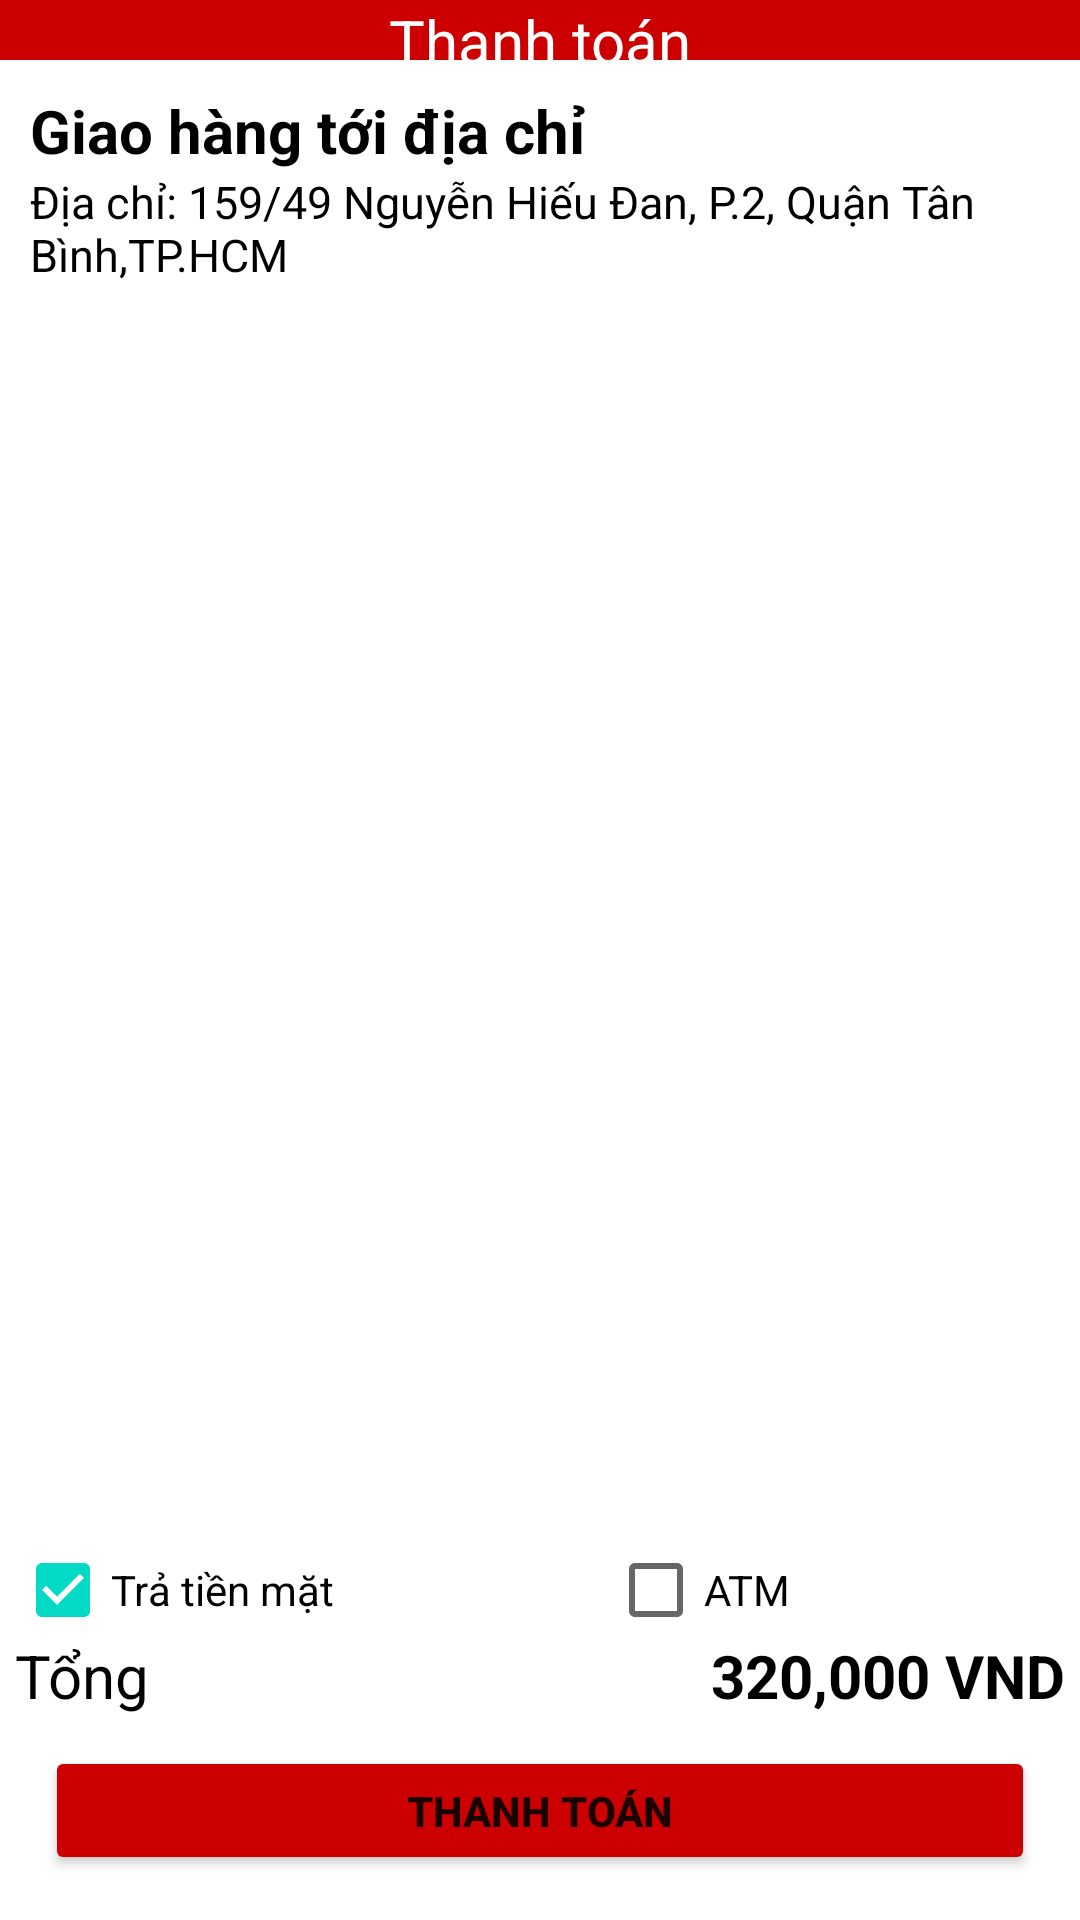

This screen was rendered from an Android layout file. Write that file and the resources it references.
<!-- AndroidManifest.xml: application theme Theme.Foody_08 -->
<!-- res/layout/activity_payment.xml -->
<?xml version="1.0" encoding="utf-8"?>
<androidx.constraintlayout.widget.ConstraintLayout xmlns:android="http://schemas.android.com/apk/res/android"
    xmlns:app="http://schemas.android.com/apk/res-auto"
    xmlns:tools="http://schemas.android.com/tools"
    android:layout_width="match_parent"
    android:layout_height="match_parent"
    tools:context=".view.PaymentActivity">

    <LinearLayout
        android:id="@+id/appBarShop"
        android:layout_width="match_parent"
        android:layout_height="wrap_content"
        android:background="@color/app_bar_color"
        android:orientation="horizontal"
        app:layout_constraintLeft_toLeftOf="parent"
        app:layout_constraintRight_toRightOf="parent"
        app:layout_constraintTop_toTopOf="parent">

        <ImageButton
            android:layout_width="wrap_content"
            android:layout_height="wrap_content"
            android:layout_margin="10dp"
            android:onClick="back"
            android:background="@drawable/ic_baseline_arrow_back_ios_new_24" />

        <TextView
            android:layout_width="wrap_content"
            android:layout_height="match_parent"
            android:layout_weight="1"
            android:gravity="center"
            android:text="Thanh toán"
            android:textColor="@color/white"
            android:textSize="20dp" />

        <ImageButton
            android:layout_width="wrap_content"
            android:layout_height="wrap_content"
            android:layout_margin="10dp"
            android:background="@drawable/ic_baseline_more_vert_24" />

    </LinearLayout>

    <LinearLayout
        android:id="@+id/shop_name"
        android:layout_width="match_parent"
        android:layout_height="wrap_content"
        android:layout_margin="10dp"
        android:orientation="vertical"
        app:layout_constraintLeft_toLeftOf="parent"
        app:layout_constraintRight_toRightOf="parent"
        app:layout_constraintTop_toBottomOf="@+id/appBarShop">

        <TextView
            android:layout_width="wrap_content"
            android:layout_height="wrap_content"
            android:text="Giao hàng tới địa chỉ"
            android:textColor="@color/black"
            android:textSize="20dp"
            android:textStyle="bold" />

        <TextView
            android:id="@+id/address_to_receive"
            android:layout_width="wrap_content"
            android:layout_height="wrap_content"
            android:text="Địa chỉ: 159/49 Nguyễn Hiếu Đan, P.2, Quận Tân Bình,TP.HCM"
            android:textColor="@color/black"
            android:textSize="15dp" />
    </LinearLayout>

    <ListView
        android:id="@+id/listViewFoodCart"
        android:layout_width="match_parent"
        android:layout_height="0dp"
        app:layout_constraintBottom_toTopOf="@+id/bottom_app_bar"
        app:layout_constraintLeft_toLeftOf="parent"
        app:layout_constraintRight_toRightOf="parent"
        app:layout_constraintTop_toBottomOf="@+id/shop_name"/>

    <LinearLayout
        android:id="@+id/bottom_app_bar"
        android:layout_width="match_parent"
        android:layout_height="120dp"
        android:layout_margin="5dp"
        android:orientation="vertical"
        app:layout_constraintBottom_toBottomOf="parent"
        app:layout_constraintLeft_toLeftOf="parent"
        app:layout_constraintRight_toRightOf="parent">

        <LinearLayout
            android:layout_width="match_parent"
            android:layout_height="wrap_content"
            android:orientation="horizontal">

            <CheckBox
                android:id="@+id/cash_payment"
                android:layout_width="wrap_content"
                android:layout_height="30dp"
                android:layout_weight="1"
                android:checked="true"
                android:text="Trả tiền mặt" />

            <CheckBox
                android:id="@+id/card_payment"
                android:layout_width="wrap_content"
                android:layout_height="30dp"
                android:layout_weight="1"
                android:text="ATM" />
        </LinearLayout>

        <LinearLayout
            android:layout_width="match_parent"
            android:layout_height="wrap_content"
            android:orientation="horizontal">

            <TextView
                android:layout_width="wrap_content"
                android:layout_height="wrap_content"
                android:layout_weight="1"
                android:text="Tổng"
                android:textColor="@color/black"
                android:textSize="20dp" />

            <TextView
                android:id="@+id/total_money"
                android:layout_width="wrap_content"
                android:layout_height="wrap_content"
                android:text="320,000 VND"
                android:textColor="@color/black"
                android:textSize="20dp"
                android:textStyle="bold" />
        </LinearLayout>

        <Button
            android:id="@+id/payment"
            android:layout_width="match_parent"
            android:layout_height="wrap_content"
            android:layout_gravity="center_horizontal"
            android:layout_margin="10dp"
            android:backgroundTint="@color/app_bar_color"
            android:onClick="onClickToPayment"
            android:text="Thanh toán"
            android:textStyle="bold" />
    </LinearLayout>
</androidx.constraintlayout.widget.ConstraintLayout>
<!-- resources referenced by this layout -->
<resources>
  <color name="app_bar_color">#CC0000</color>
  <color name="black">#FF000000</color>
  <color name="white">#FFFFFFFF</color>
  <style name="Theme.Foody_08" parent="Theme.MaterialComponents.DayNight.NoActionBar">
          
          <item name="colorPrimary">@android:color/holo_red_dark</item>
          <item name="colorPrimaryVariant">@android:color/holo_red_dark</item>
          <item name="colorOnPrimary">@color/white</item>
          
          <item name="colorSecondary">@color/teal_200</item>
          <item name="colorSecondaryVariant">@color/teal_700</item>
          <item name="colorOnSecondary">@color/black</item>
          
          <item name="android:statusBarColor" tools:targetApi="l">?attr/colorPrimaryVariant</item>
          
      </style>
  <color name="teal_200">#FF03DAC5</color>
  <color name="teal_700">#FF018786</color>
</resources>
